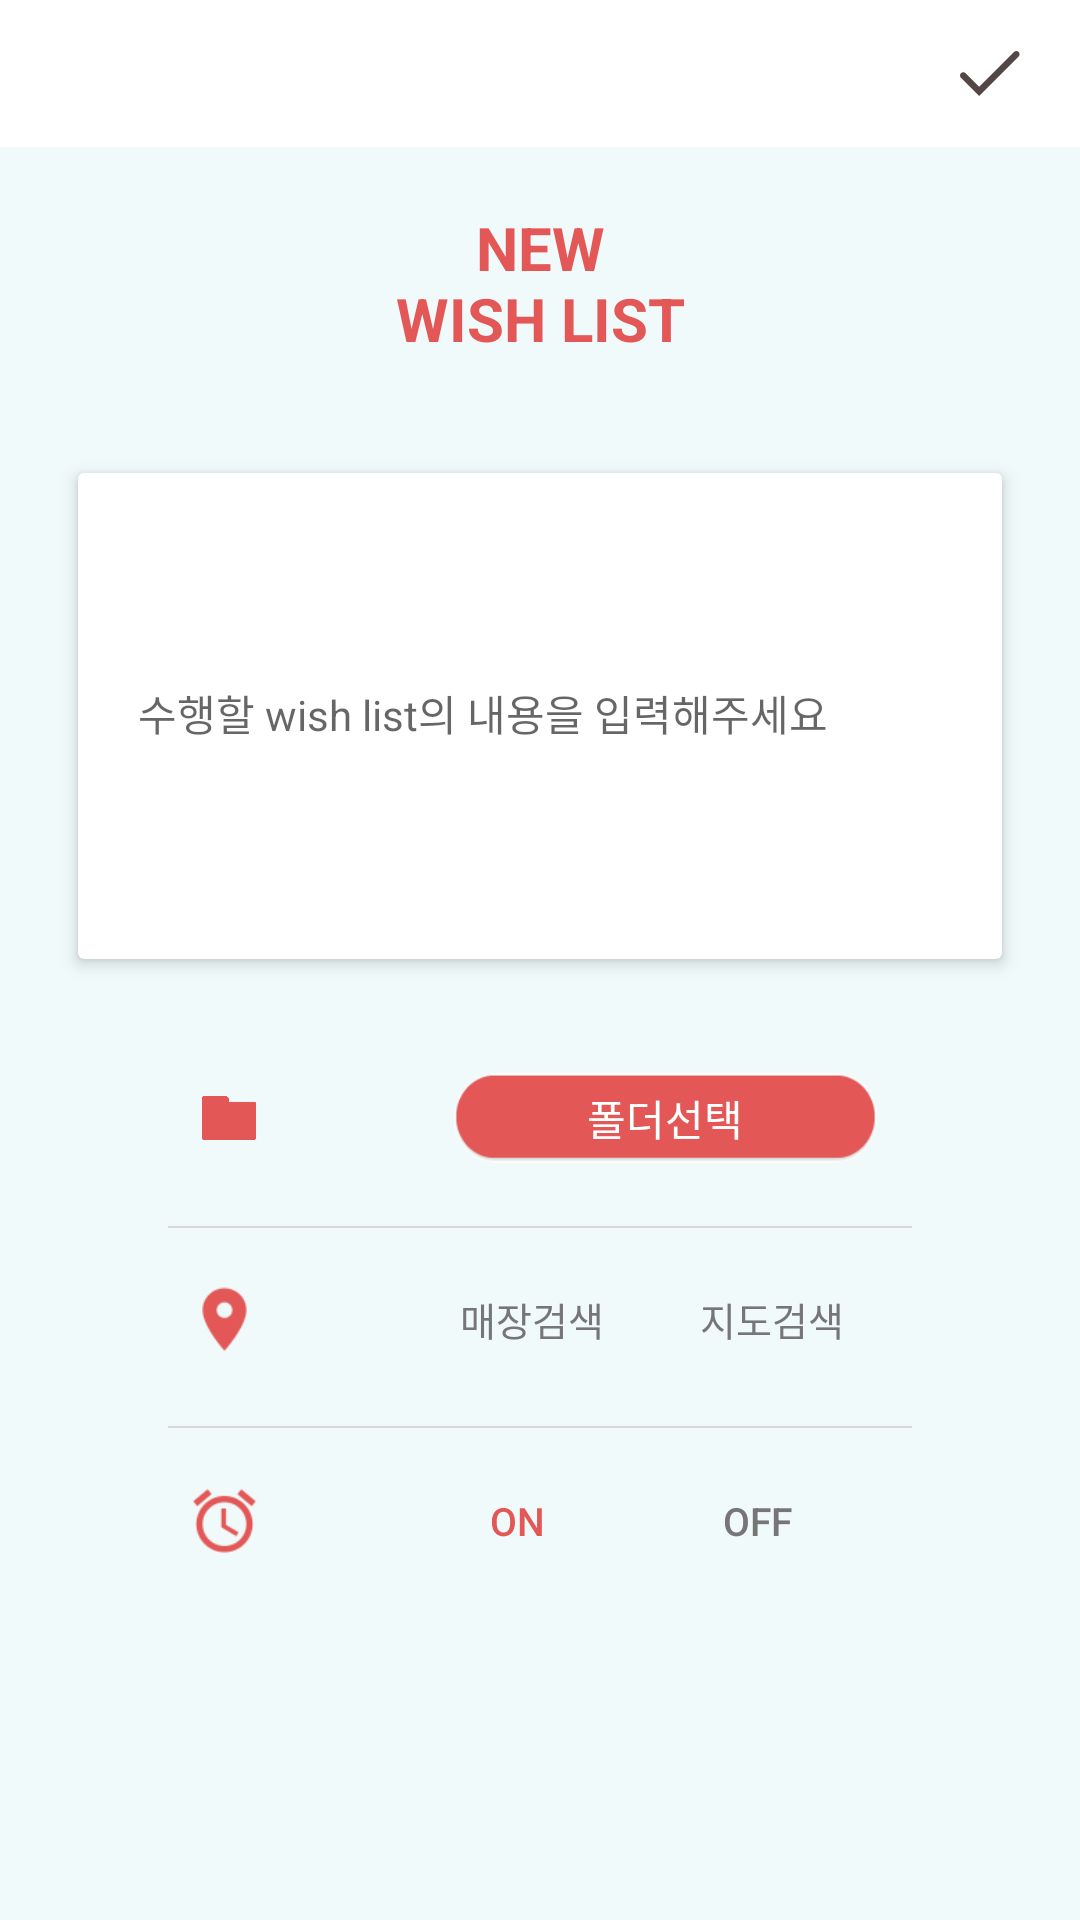

Reconstruct the res/layout file that produces this screen, plus the resources it refers to.
<!-- AndroidManifest.xml: application theme AppTheme -->
<!-- res/layout/fragment_new_item_detail.xml -->
<?xml version="1.0" encoding="utf-8"?>
<LinearLayout xmlns:android="http://schemas.android.com/apk/res/android"
    xmlns:app="http://schemas.android.com/apk/res-auto"
    android:id="@+id/activity_new_wish"
    android:layout_width="match_parent"
    android:layout_height="match_parent"
    android:orientation="vertical"
    android:background="@color/background">

    <android.support.design.widget.AppBarLayout
        android:layout_width="match_parent"
        android:layout_height="wrap_content"
        android:theme="@style/AppTheme.AppBarOverlay"
        app:title="@string/label_new_activity">

        <android.support.v7.widget.Toolbar
            android:id="@+id/toolbar"
            android:layout_width="match_parent"
            android:layout_height="49dp"
            android:background="@color/white"
            app:popupTheme="@style/AppTheme.PopupOverlay">

            <ImageView
                android:id="@+id/detail_ok"
                android:layout_width="40dp"
                android:layout_height="match_parent"
                android:layout_gravity="end"
                android:layout_marginEnd="10dp"
                android:padding="10dp"
                android:src="@drawable/selector_check" />
        </android.support.v7.widget.Toolbar>

    </android.support.design.widget.AppBarLayout>

    <LinearLayout
        android:layout_width="match_parent"
        android:layout_height="wrap_content"
        android:orientation="vertical"
        android:paddingBottom="@dimen/activity_vertical_margin"
        android:paddingLeft="@dimen/activity_horizontal_margin"
        android:paddingRight="@dimen/activity_horizontal_margin"
        android:paddingTop="@dimen/activity_vertical_margin">

        <TextView
            android:id="@+id/sut_title"
            android:layout_width="match_parent"
            android:layout_height="wrap_content"
            android:layout_marginTop="4dp"
            android:gravity="center"
            android:text="@string/new_list"
            android:textColor="@color/click_back"
            android:textSize="20sp"
            android:textStyle="bold" />


        <android.support.v7.widget.CardView
            android:layout_width="match_parent"
            android:layout_height="162dp"
            android:layout_marginBottom="2dp"
            android:layout_marginStart="10dp"
            android:layout_marginEnd="10dp"
            app:cardElevation="3dp"
            android:layout_marginTop="38dp">

            <EditText
                android:id="@+id/todo"
                android:layout_width="match_parent"
                android:layout_height="160dp"
                android:background="@color/white"
                android:ems="10"
                android:inputType="textPersonName"
                android:maxEms="20"
                android:padding="20dp"
                android:text=""
                android:textSize="14sp"
                android:hint="@string/input_wish"/>
        </android.support.v7.widget.CardView>

        <LinearLayout
            android:layout_width="match_parent"
            android:layout_height="62dp"
            android:layout_marginTop="20dp"
            android:gravity="center"
            android:orientation="horizontal">

            <ImageView
                android:id="@+id/folder_explain"
                android:layout_width="18dp"
                android:layout_height="match_parent"
                android:layout_marginEnd="51dp"
                android:gravity="center"
                android:src="@drawable/folder_icon" />

            <Button
                android:id="@+id/folder"
                android:layout_width="141dp"
                android:layout_height="30dp"
                android:layout_gravity="center_vertical"
                android:layout_marginStart="15dp"
                android:background="@drawable/folder_select"
                android:text="@string/select_folder"
                android:textColor="@color/white" />

        </LinearLayout>

        <View
            android:layout_width="match_parent"
            android:layout_height="0.8dp"
            android:layout_marginTop="5dp"
            android:layout_marginStart="40dp"
            android:layout_marginEnd="40dp"
            android:background="@color/light_gray"/>

        <LinearLayout
            android:layout_width="match_parent"
            android:layout_height="61dp"
            android:layout_weight="1"
            android:gravity="center"
            android:orientation="horizontal">

            <ImageView
                android:id="@+id/gps_setting"
                android:layout_width="25dp"
                android:layout_height="match_parent"
                android:layout_marginEnd="50dp"
                android:gravity="center"
                android:src="@drawable/ic_location" />

            <Button
                android:id="@+id/to_search"
                style="@style/Widget.AppCompat.Button.Borderless.Colored"
                android:layout_width="80dp"
                android:layout_height="match_parent"
                android:layout_gravity="center_vertical"
                android:gravity="center"
                android:text="@string/to_api_setting"
                android:textColor="@color/gray"
                android:textSize="13sp" />

            <Button
                android:id="@+id/to_map"
                style="@style/Widget.AppCompat.Button.Borderless.Colored"
                android:layout_width="80dp"
                android:layout_height="match_parent"
                android:layout_gravity="center_vertical"
                android:gravity="center"
                android:text="@string/to_map_setting"
                android:textColor="@color/gray"
                android:textSize="13sp" />

        </LinearLayout>

        <View
            android:layout_width="match_parent"
            android:layout_height="0.8dp"
            android:layout_marginTop="5dp"
            android:layout_marginStart="40dp"
            android:layout_marginEnd="40dp"
            android:background="@color/light_gray"/>

        <LinearLayout
            android:layout_width="match_parent"
            android:layout_height="62dp"
            android:layout_marginEnd="10dp"
            android:gravity="center"
            android:orientation="horizontal">

            <ImageView
                android:id="@+id/clock"
                android:layout_width="25dp"
                android:layout_height="match_parent"
                android:layout_marginEnd="50dp"
                android:gravity="center"
                android:src="@drawable/ic_alarm" />

            <Button
                android:id="@+id/on"
                style="@style/Widget.AppCompat.Button.Borderless.Colored"
                android:layout_width="70dp"
                android:layout_height="match_parent"
                android:layout_gravity="center_vertical"
                android:gravity="center"
                android:text="@string/on"
                android:textColor="@color/click_back"
                android:textSize="13sp" />

            <Button
                android:id="@+id/off"
                style="@style/Widget.AppCompat.Button.Borderless.Colored"
                android:layout_width="70dp"
                android:layout_height="match_parent"
                android:layout_gravity="center_vertical"
                android:layout_marginStart="10dp"
                android:gravity="center"
                android:text="@string/off"
                android:textColor="@color/gray"
                android:textSize="13sp" />


        </LinearLayout>

    </LinearLayout>

</LinearLayout>
<!-- resources referenced by this layout -->
<resources>
  <color name="background">#f0fafa</color>
  <color name="click_back">#E35757</color>
  <color name="gray">#767676</color>
  <color name="light_gray">#D8D8D8</color>
  <color name="white">#FFFFFF</color>
  <dimen name="activity_horizontal_margin">16dp</dimen>
  <dimen name="activity_vertical_margin">16dp</dimen>
  <!-- drawable folder_icon: png bitmap (drawable, 271 bytes) -->
  <!-- drawable folder_select: png bitmap (drawable, 1300 bytes) -->
  <!-- drawable ic_alarm: png bitmap (drawable, 2450 bytes) -->
  <!-- drawable ic_location: png bitmap (drawable, 1412 bytes) -->
  <!-- drawable selector_check (drawable) -->
  <?xml version="1.0" encoding="utf-8"?>
  <selector xmlns:android="http://schemas.android.com/apk/res/android">
      <item android:state_pressed="true" android:drawable="@drawable/check_red"/>
      <item android:state_focused="true" android:drawable="@drawable/check_red"/>
      <item android:state_selected="true" android:drawable="@drawable/check_red"/>
      <item android:drawable="@drawable/action_ok"/>
  </selector>
  <string name="input_wish">수행할 wish list의 내용을 입력해주세요</string>
  <string name="label_new_activity">추가하기</string>
  <string name="new_list">NEW\nWISH LIST</string>
  <string name="off">Off</string>
  <string name="on">On</string>
  <string name="select_folder">폴더선택</string>
  <string name="to_api_setting">매장검색</string>
  <string name="to_map_setting">지도검색</string>
  <style name="AppTheme.AppBarOverlay" parent="ThemeOverlay.AppCompat.Light">
          <item name="android:textColor">@color/black</item>
      </style>
  <style name="AppTheme.PopupOverlay" parent="ThemeOverlay.AppCompat.Light">
          <item name="android:textColor">@color/black</item>
      </style>
  <style name="AppTheme" parent="Theme.AppCompat.Light.NoActionBar">
          <item name="windowNoTitle">true</item>
          <item name="colorPrimary">#dddddd</item>
          <item name="colorPrimaryDark">#524746</item>
          <item name="colorAccent">@color/colorAccent</item>
          <item name="android:textColor">@color/black</item>
      </style>
  <!-- drawable check_red: png bitmap (drawable, 582 bytes) -->
  <!-- drawable action_ok: png bitmap (drawable, 660 bytes) -->
  <color name="black">#000000</color>
  <color name="colorAccent">#E35757</color>
</resources>
